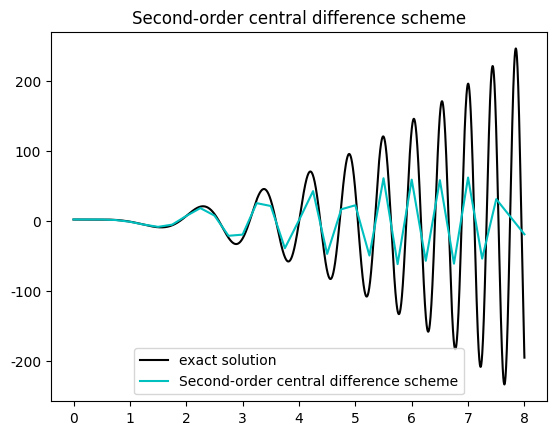
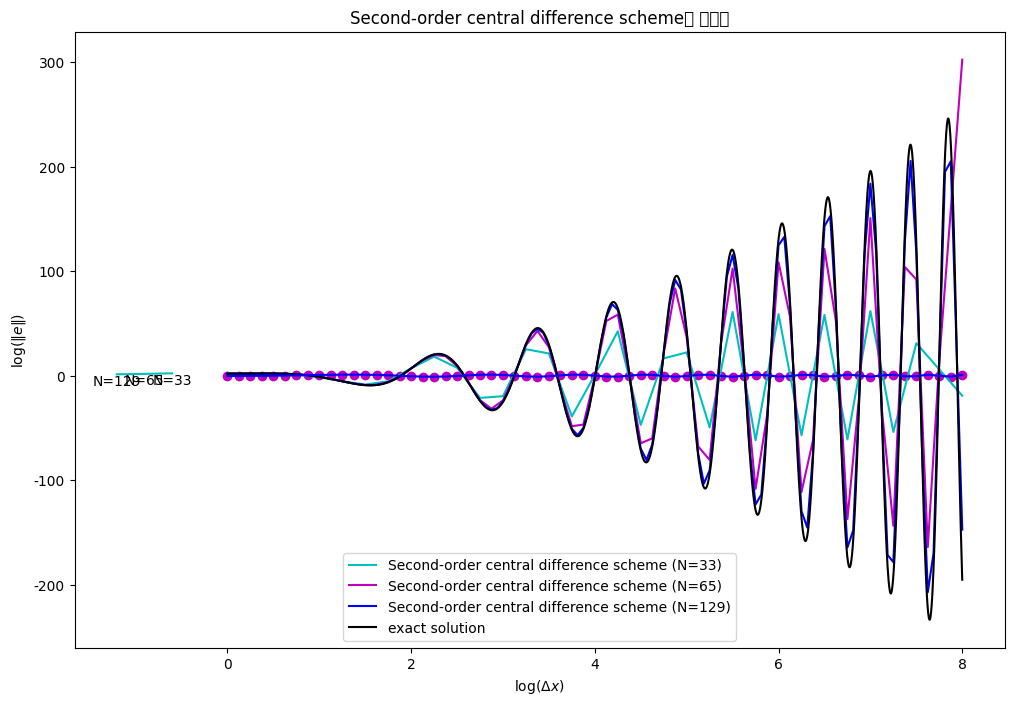

The matplotlib source for these figures, in order:
###3
import numpy as np
import matplotlib.pyplot as plt
import math
plt.rcParams['font.family'] = 'Malgun Gothic'
plt.rcParams['axes.unicode_minus'] = False

###2-1
def f(x):
    return np.sin((4-x)*(4+x))

N=33
h=8/(N-1)
xlist=np.linspace(0,8,N)

def fffr(x):
    global h
    return (2*f(x)-5*f(x+h)+4*f(x+2*h)-f(x+3*h))/h**2

def fffl(x):
    global h
    return (2*f(x)-5*f(x-h)+4*f(x-2*h)-f(x-3*h))/h**2

print(f"""Uniform nodes 33개, Second-order one-sided difference shceme을
사용하여 유도한 결과 f''(0)={fffr(0)}, f''(8)={fffl(8)}입니다.""")
# 경계 0에서는 오른쪽 세 점(0.25, 0.5, 0.75)을,
# 경계 8에서는 왼쪽 세 점 (7.25, 7.5, 7.75)을 추가로 이용하여
# f''의 근사값을 구하였다.
# 이에는 각 점에서의 테일러 전개를 조합하여 유도한
# f''=(2f(x)-5f(x-h)+4f(x-2h)-f(x-3h))/h^2 이 사용되었다.



###2-2
N=33
h=8/(N-1)
xlist=np.linspace(0,8,N)
xor=np.linspace(0,8,3200)

def fff(x):
    global h
    return (f(x+h)-2*f(x)+f(x-h))/h**2

def exact_fff(x):
    return -2*np.cos(16-x**2)-4*x**2*(np.sin(16-x**2))

def endpoints(x):
    x[0]=fffr(0)
    x[-1]=fffl(8)

fff_xlist=[fff(x) for x in xlist]
endpoints(fff_xlist)

plt.plot(xor, exact_fff(xor), 'k', label="exact solution")
plt.plot(xlist, fff_xlist, 'c', label='Second-order central difference scheme')
plt.legend(loc='lower center')
plt.title("Second-order central difference scheme")

plt.show()



###2-3
N33=33
h=8/(N33-1)
xlist33=np.linspace(0,8,N33)
fff_N33=[fff(x) for x in xlist33]
endpoints(fff_N33)

N65=65
h=8/(N65-1)
xlist65=np.linspace(0,8,N65)
fff_N65=[fff(x) for x in xlist65]
endpoints(fff_N65)
print(f'N=65, x=8에서의 함숫값: {fff_N65[-1]}')
print(exact_fff(8))

N129=129
h=8/(N129-1)
xlist129=np.linspace(0,8,N129)
fff_N129=[fff(x) for x in xlist129]
endpoints(fff_N129)


# 세 N 조건에서의 f''를 동시에 그려보았다.
plt.figure(figsize=(12,8))
plt.plot(xlist33, fff_N33, 'c', label='Second-order central difference scheme (N=33)')
plt.plot(xlist65, fff_N65, 'm', label='Second-order central difference scheme (N=65)')
plt.plot(xlist129, fff_N129, 'b', label='Second-order central difference scheme (N=129)')
plt.plot(xor, exact_fff(xor), 'k', label="exact solution")
plt.legend(loc='lower center')
plt.title("Second-order central difference scheme")
plt.show()
# N=65인 경우 x=8인 지점에서 함수값이 302로 튀는 것을 확인하였다. exact solution의 해는 -195이다.
# 이 오차가 아래의 오차 검증에도 큰 영향을 미쳐 오차 계산 시 이 점을 제외하고 진행하였다.


y_f=[np.sin((4-x)*(4+x)) for x in xlist65]
plt.plot(xlist65, y_f, c='b', label='sin((4-x)*(4+x))')
plt.scatter(xlist65, y_f, c='m', label='sin((4-x)*(4+x))')
plt.title("N=65일 때 f(x) 위에서 선택되는 점들")
plt.show()
# f(x)에 N=65인 경우 골라지는 점들을 찍어 확인해 보아도 원인을 모르겠다. 대체 왜 8에서 튀는 걸까.

 
error33=[(exact_fff(xlist33[i])-fff_N33[i])**2 for i in range(33)]
# x=8일 때 값이 튀는 것을 보정하기 위하여 range(65)가 아닌 range(64)로 진행하였다.
error65=[(exact_fff(xlist65[i])-fff_N65[i])**2 for i in range(64)]
error129=[(exact_fff(xlist129[i])-fff_N129[i])**2 for i in range(129)]
error=[np.log10(math.sqrt(sum(error33)*8/(N33-1))), np.log10(math.sqrt(sum(error65)*8/(N65-1))), np.log10(math.sqrt(sum(error129)*8/(N129-1)))]
log_h=[np.log10(8/(N33-1)), np.log10(8/(N65-1)), np.log10(8/(N129-1))]



plt.plot(log_h, error, 'c', label='정확도')
plt.text(log_h[0], error[0], 'N=33', fontsize=10, ha='center', va='top')
plt.text(log_h[1], error[1], 'N=65', fontsize=10, ha='center', va='top')
plt.text(log_h[2], error[2], 'N=129', fontsize=10, ha='center', va='top')
plt.title("Second-order central difference scheme의 정확도")
plt.xlabel('$\log(\Delta x)$')
plt.ylabel('$\log(\Vert e \Vert)$')
plt.show()

from scipy.stats import linregress

print(f'order of accuracy: {linregress(log_h, error).slope}')
# order of accuracy: 1.6388

# Δx와 ∣∣e∣∣에 로그를 취해 만들어진 함수의 기울기가
# 2와 유사한 것을 확인하였다.
# 이를 통해 오차가 Δx^2에 비례하여 감소함을 알 수 있다.